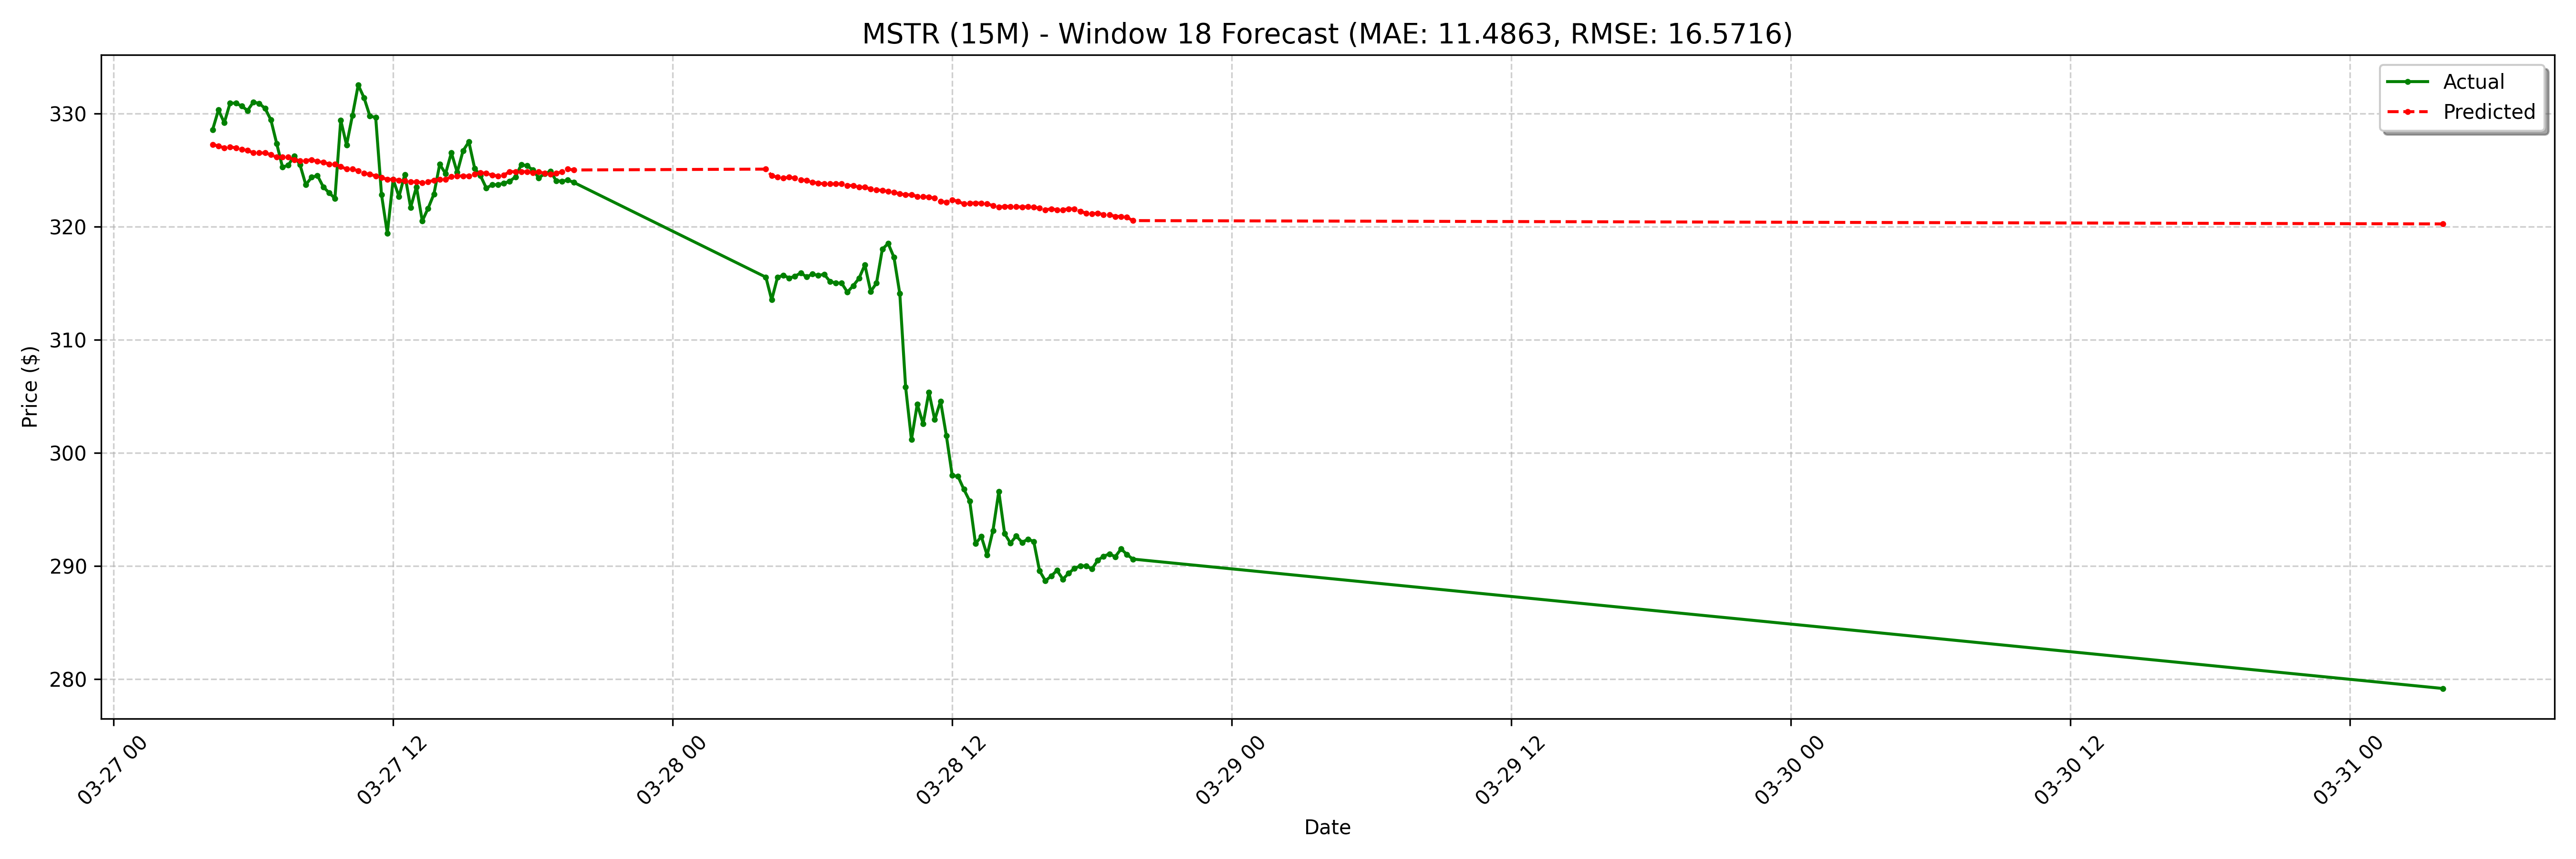

The file beside this chart, header and first rows:
date, actual, forecast
2025-03-27 04:15:00-04:00, 328.6, 327.3
2025-03-27 04:30:00-04:00, 330.3, 327.1
2025-03-27 04:45:00-04:00, 329.2, 327
2025-03-27 05:00:00-04:00, 330.9, 327
2025-03-27 05:15:00-04:00, 330.9, 327
2025-03-27 05:30:00-04:00, 330.6, 326.8
2025-03-27 05:45:00-04:00, 330.2, 326.7
2025-03-27 06:00:00-04:00, 331.0, 326.5
2025-03-27 06:15:00-04:00, 330.9, 326.5
2025-03-27 06:30:00-04:00, 330.4, 326.5
2025-03-27 06:45:00-04:00, 329.4, 326.4
2025-03-27 07:00:00-04:00, 327.3, 326.1
2025-03-27 07:15:00-04:00, 325.2, 326.1
2025-03-27 07:30:00-04:00, 325.4, 326.1
2025-03-27 07:45:00-04:00, 326.2, 325.9
2025-03-27 08:00:00-04:00, 325.5, 325.8
2025-03-27 08:15:00-04:00, 323.7, 325.8
2025-03-27 08:30:00-04:00, 324.4, 325.9
2025-03-27 08:45:00-04:00, 324.5, 325.7
2025-03-27 09:00:00-04:00, 323.5, 325.7
2025-03-27 09:15:00-04:00, 323, 325.5
2025-03-27 09:30:00-04:00, 322.5, 325.5
2025-03-27 09:45:00-04:00, 329.4, 325.3
2025-03-27 10:00:00-04:00, 327.2, 325.1
2025-03-27 10:15:00-04:00, 329.8, 325.1
2025-03-27 10:30:00-04:00, 332.5, 324.9
2025-03-27 10:45:00-04:00, 331.4, 324.7
2025-03-27 11:00:00-04:00, 329.8, 324.6
2025-03-27 11:15:00-04:00, 329.6, 324.5
2025-03-27 11:30:00-04:00, 322.8, 324.3
2025-03-27 11:45:00-04:00, 319.4, 324.2
2025-03-27 12:00:00-04:00, 324.2, 324.2
2025-03-27 12:15:00-04:00, 322.6, 324.1
2025-03-27 12:30:00-04:00, 324.6, 324
2025-03-27 12:45:00-04:00, 321.7, 323.9
2025-03-27 13:00:00-04:00, 323.5, 323.9
2025-03-27 13:15:00-04:00, 320.5, 323.9
2025-03-27 13:30:00-04:00, 321.6, 323.9
2025-03-27 13:45:00-04:00, 322.9, 324.1
2025-03-27 14:00:00-04:00, 325.5, 324.2
2025-03-27 14:15:00-04:00, 324.7, 324.2
2025-03-27 14:30:00-04:00, 326.5, 324.4
2025-03-27 14:45:00-04:00, 324.8, 324.5
2025-03-27 15:00:00-04:00, 326.7, 324.5
2025-03-27 15:15:00-04:00, 327.5, 324.5
2025-03-27 15:30:00-04:00, 325.1, 324.6
2025-03-27 15:45:00-04:00, 324.5, 324.8
2025-03-27 16:00:00-04:00, 323.4, 324.7
2025-03-27 16:15:00-04:00, 323.7, 324.5
2025-03-27 16:30:00-04:00, 323.7, 324.5
2025-03-27 16:45:00-04:00, 323.8, 324.5
2025-03-27 17:00:00-04:00, 324, 324.8
2025-03-27 17:15:00-04:00, 324.4, 324.8
2025-03-27 17:30:00-04:00, 325.5, 324.8
2025-03-27 17:45:00-04:00, 325.4, 324.8
2025-03-27 18:00:00-04:00, 325, 324.8
2025-03-27 18:15:00-04:00, 324.3, 324.8
2025-03-27 18:30:00-04:00, 324.6, 324.7
2025-03-27 18:45:00-04:00, 324.9, 324.6
2025-03-27 19:00:00-04:00, 324, 324.7
... 68 more rows
